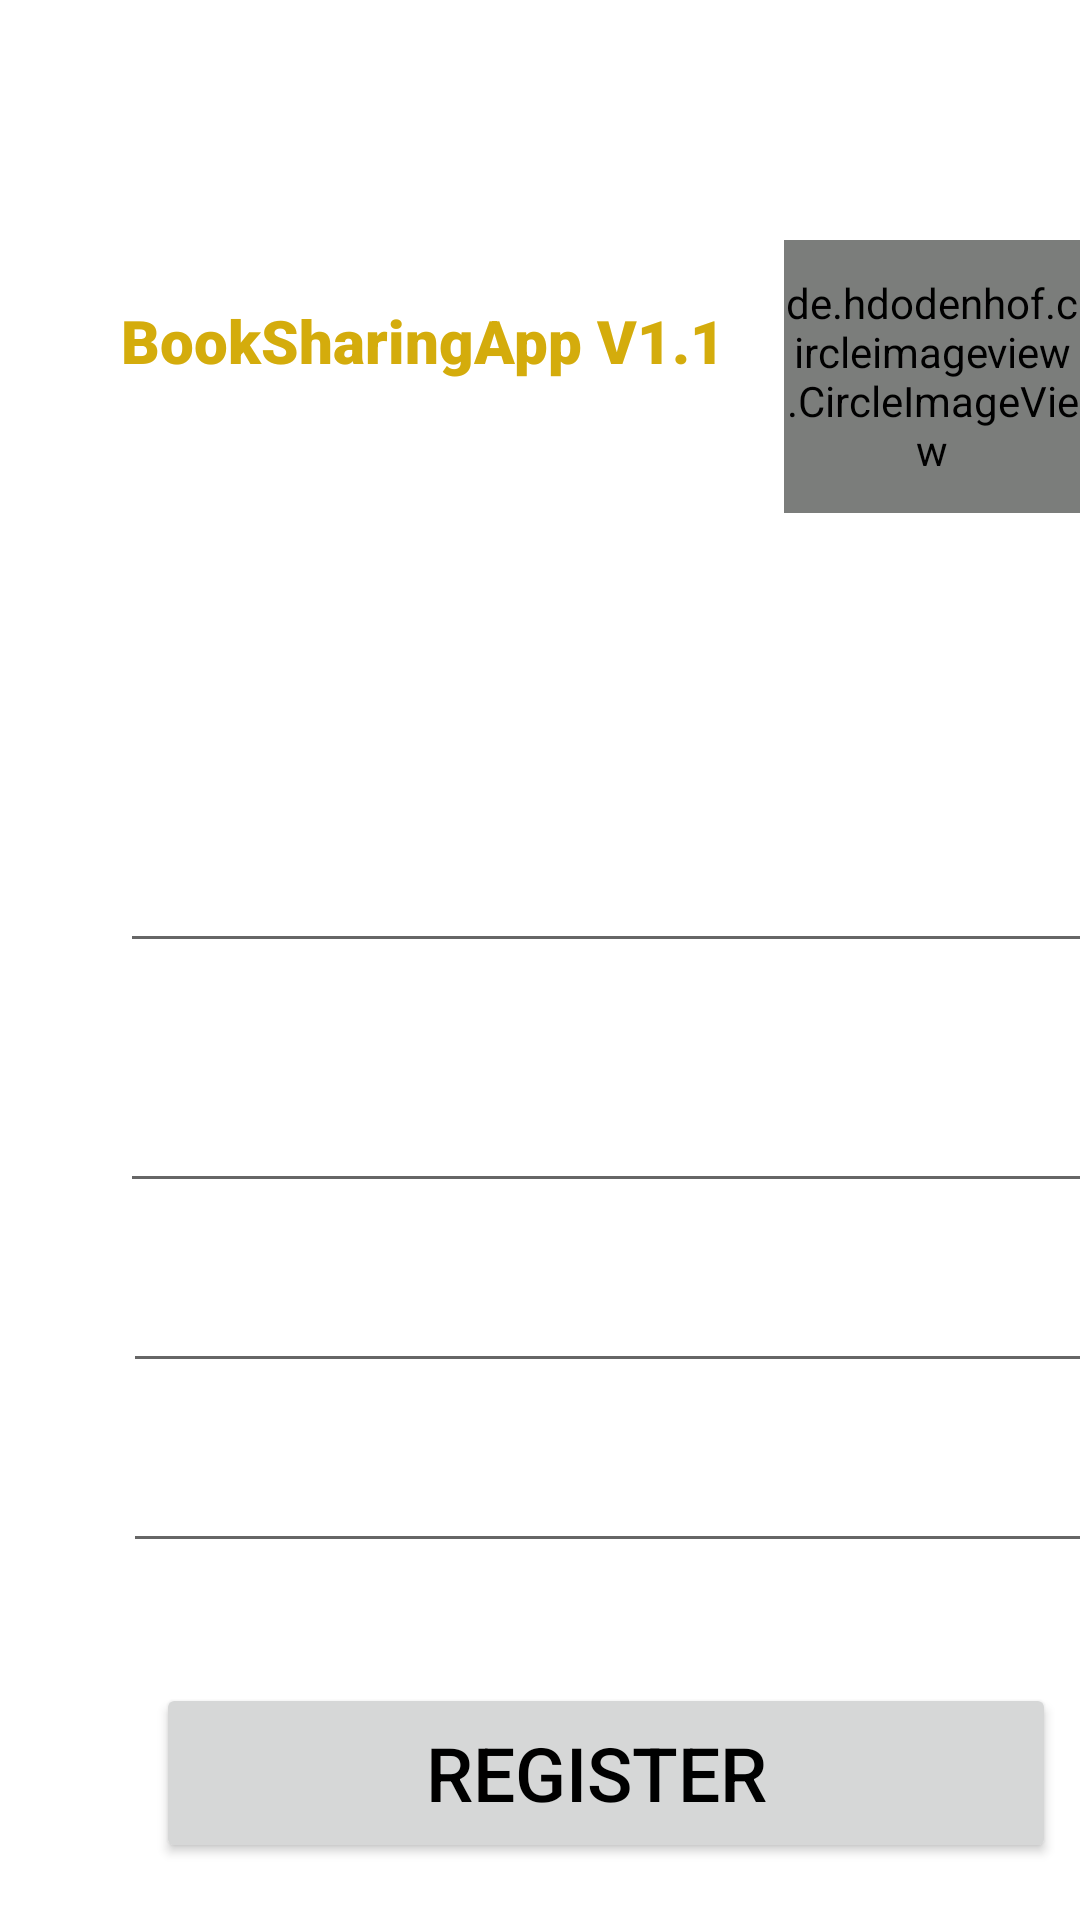

The Android layout XML behind this screen, and the referenced resources:
<!-- AndroidManifest.xml: application theme Theme.BooksharingApp_java -->
<!-- res/layout/activity_register_user_screen.xml -->
<?xml version="1.0" encoding="utf-8"?>
<ScrollView xmlns:android="http://schemas.android.com/apk/res/android"
    xmlns:app="http://schemas.android.com/apk/res-auto"
    xmlns:tools="http://schemas.android.com/tools"
    android:layout_width="fill_parent"
    android:layout_height="fill_parent"
    android:background="@drawable/pic_background_wood2"
    android:isScrollContainer="false"
    tools:context=".RegisterUserScreen">


    <LinearLayout
        android:orientation="vertical"
        android:layout_width="fill_parent"
        android:layout_height="fill_parent"
        android:weightSum="1" >
        <RelativeLayout
            android:id="@+id/relativeLayout1"
            android:layout_width="fill_parent"
            android:layout_height="fill_parent" >

            <LinearLayout
                android:id="@+id/linearLayout1"
                android:layout_width="wrap_content"
                android:layout_height="wrap_content"
                android:layout_alignParentLeft="true"
                android:layout_alignParentTop="true"
                android:layout_alignParentRight="true"
                android:layout_alignParentBottom="true"
                android:orientation="vertical">

                <LinearLayout
                    android:id="@+id/linearLayout2"
                    android:layout_width="fill_parent"
                    android:layout_height="wrap_content">

                    <TextView
                        android:id="@+id/txt_MainAppName2"
                        android:layout_width="wrap_content"
                        android:layout_height="wrap_content"
                        android:layout_marginStart="40dp"
                        android:layout_marginTop="100dp"
                        android:fontFamily="sans-serif-black"
                        android:text="BookSharingApp V1.1"
                        android:textAlignment="center"
                        android:textColor="#D4AC0C"
                        android:textSize="20dp"
                        android:textStyle="bold"
                        app:layout_constraintStart_toStartOf="parent"
                        app:layout_constraintTop_toTopOf="parent" />

                    <de.hdodenhof.circleimageview.CircleImageView
                        android:id="@+id/pic_bookone2"
                        android:layout_width="99dp"
                        android:layout_height="91dp"
                        android:layout_centerHorizontal="true"
                        android:layout_marginStart="20dp"
                        android:layout_marginTop="80dp"
                        android:background="#4A3D2F"
                        android:layerType="software"
                        android:src="@drawable/bookone"
                        app:civ_border_color="#FF000000"
                        app:civ_border_width="2dp"
                        app:layout_constraintStart_toStartOf="parent"
                        app:layout_constraintTop_toTopOf="parent" />

                </LinearLayout>

                <EditText
                    android:id="@+id/etxt_FullNameRegister"
                    android:layout_width="340dp"
                    android:layout_height="50dp"
                    android:layout_marginStart="40dp"
                    android:layout_marginTop="100dp"
                    android:layout_marginEnd="31dp"
                    android:ems="10"
                    android:hint="Name"
                    android:inputType="textPersonName"
                    android:textColor="#FFFFFF"
                    android:textColorHint="#FFFFFF"
                    app:layout_constraintBottom_toBottomOf="parent"
                    app:layout_constraintEnd_toEndOf="parent"
                    app:layout_constraintHorizontal_bias="0.0"
                    app:layout_constraintStart_toStartOf="parent"
                    app:layout_constraintTop_toTopOf="parent"
                    app:layout_constraintVertical_bias="0.169" />

                <EditText
                    android:id="@+id/etxt_AgeRegister"
                    android:layout_width="340dp"
                    android:layout_height="50dp"
                    android:layout_marginStart="40dp"
                    android:layout_marginTop="30dp"
                    android:layout_marginEnd="31dp"
                    android:ems="10"
                    android:hint="Age"
                    android:inputType="textPersonName"
                    android:textColor="#FFFFFF"
                    android:textColorHint="#FFFFFF"
                    app:layout_constraintEnd_toEndOf="parent"
                    app:layout_constraintHorizontal_bias="0.0"
                    app:layout_constraintStart_toStartOf="parent"
                    app:layout_constraintTop_toBottomOf="@+id/etxt_FullNameRegister" />

                <EditText
                    android:id="@+id/etxt_passwordRegister"
                    android:layout_width="340dp"
                    android:layout_height="50dp"
                    android:layout_marginStart="41dp"
                    android:layout_marginTop="10dp"
                    android:layout_marginEnd="31dp"
                    android:ems="10"
                    android:hint="Password"
                    android:inputType="textPassword"
                    android:textColor="#FFFFFF"
                    android:textColorHint="#FFFFFF"
                    app:layout_constraintEnd_toEndOf="parent"
                    app:layout_constraintHorizontal_bias="1.0"
                    app:layout_constraintStart_toStartOf="parent"
                    app:layout_constraintTop_toBottomOf="@+id/etxt_FullNameRegister" />

                <EditText
                    android:id="@+id/etxt_emailAddressRegister"
                    android:layout_width="340dp"
                    android:layout_height="50dp"
                    android:layout_marginStart="41dp"
                    android:layout_marginTop="10dp"
                    android:layout_marginEnd="31dp"
                    android:ems="10"
                    android:hint="Email Address"
                    android:inputType="textEmailAddress"
                    android:textColor="#FFFFFF"
                    android:textColorHint="#FFFFFF"
                    app:layout_constraintEnd_toEndOf="parent"
                    app:layout_constraintHorizontal_bias="0.0"
                    app:layout_constraintStart_toStartOf="parent"
                    app:layout_constraintTop_toBottomOf="@+id/etxt_FullNameRegister" />

                <RelativeLayout
                    android:id="@+id/relativeLayout2"
                    android:layout_width="fill_parent"
                    android:layout_height="fill_parent">

                    <LinearLayout
                        android:id="@+id/linearLayout4"
                        android:layout_width="wrap_content"
                        android:layout_height="wrap_content"
                        android:layout_alignParentLeft="true"
                        android:layout_alignParentRight="true"
                        android:layout_alignParentBottom="true">

                        <Button
                            android:id="@+id/btn_register"
                            android:layout_width="300dp"
                            android:layout_height="60dp"
                            android:layout_marginStart="52dp"
                            android:layout_marginTop="40dp"
                            android:text="Register "
                            android:textAlignment="center"
                            android:textColor="#000000"
                            android:textSize="25dp"
                            app:layout_constraintStart_toStartOf="parent"
                            app:layout_constraintTop_toBottomOf="@+id/etxt_FullNameRegister" />
                    </LinearLayout>
                </RelativeLayout>
            </LinearLayout>
        </RelativeLayout>
    </LinearLayout>
















</ScrollView>
<!-- resources referenced by this layout -->
<resources>
  <style name="Theme.BooksharingApp_java" parent="Theme.MaterialComponents.DayNight.DarkActionBar">
          
          <item name="colorPrimary">@color/light_gray</item>
          <item name="colorPrimaryVariant">@color/purple_700</item>
          <item name="colorOnPrimary">@color/white</item>
          
          <item name="colorSecondary">@color/teal_200</item>
          <item name="colorSecondaryVariant">@color/teal_700</item>
          <item name="colorOnSecondary">@color/blue</item>
          
          <item name="android:statusBarColor" tools:targetApi="l">?attr/colorPrimaryVariant</item>
          
  
  
      </style>
  <color name="light_gray">#D3D3D3</color>
  <color name="purple_700">#FF3700B3</color>
  <color name="white">#FFFFFFFF</color>
  <color name="teal_200">#FF03DAC5</color>
  <color name="teal_700">#FF018786</color>
  <color name="blue"> 	#0000FF</color>
</resources>
